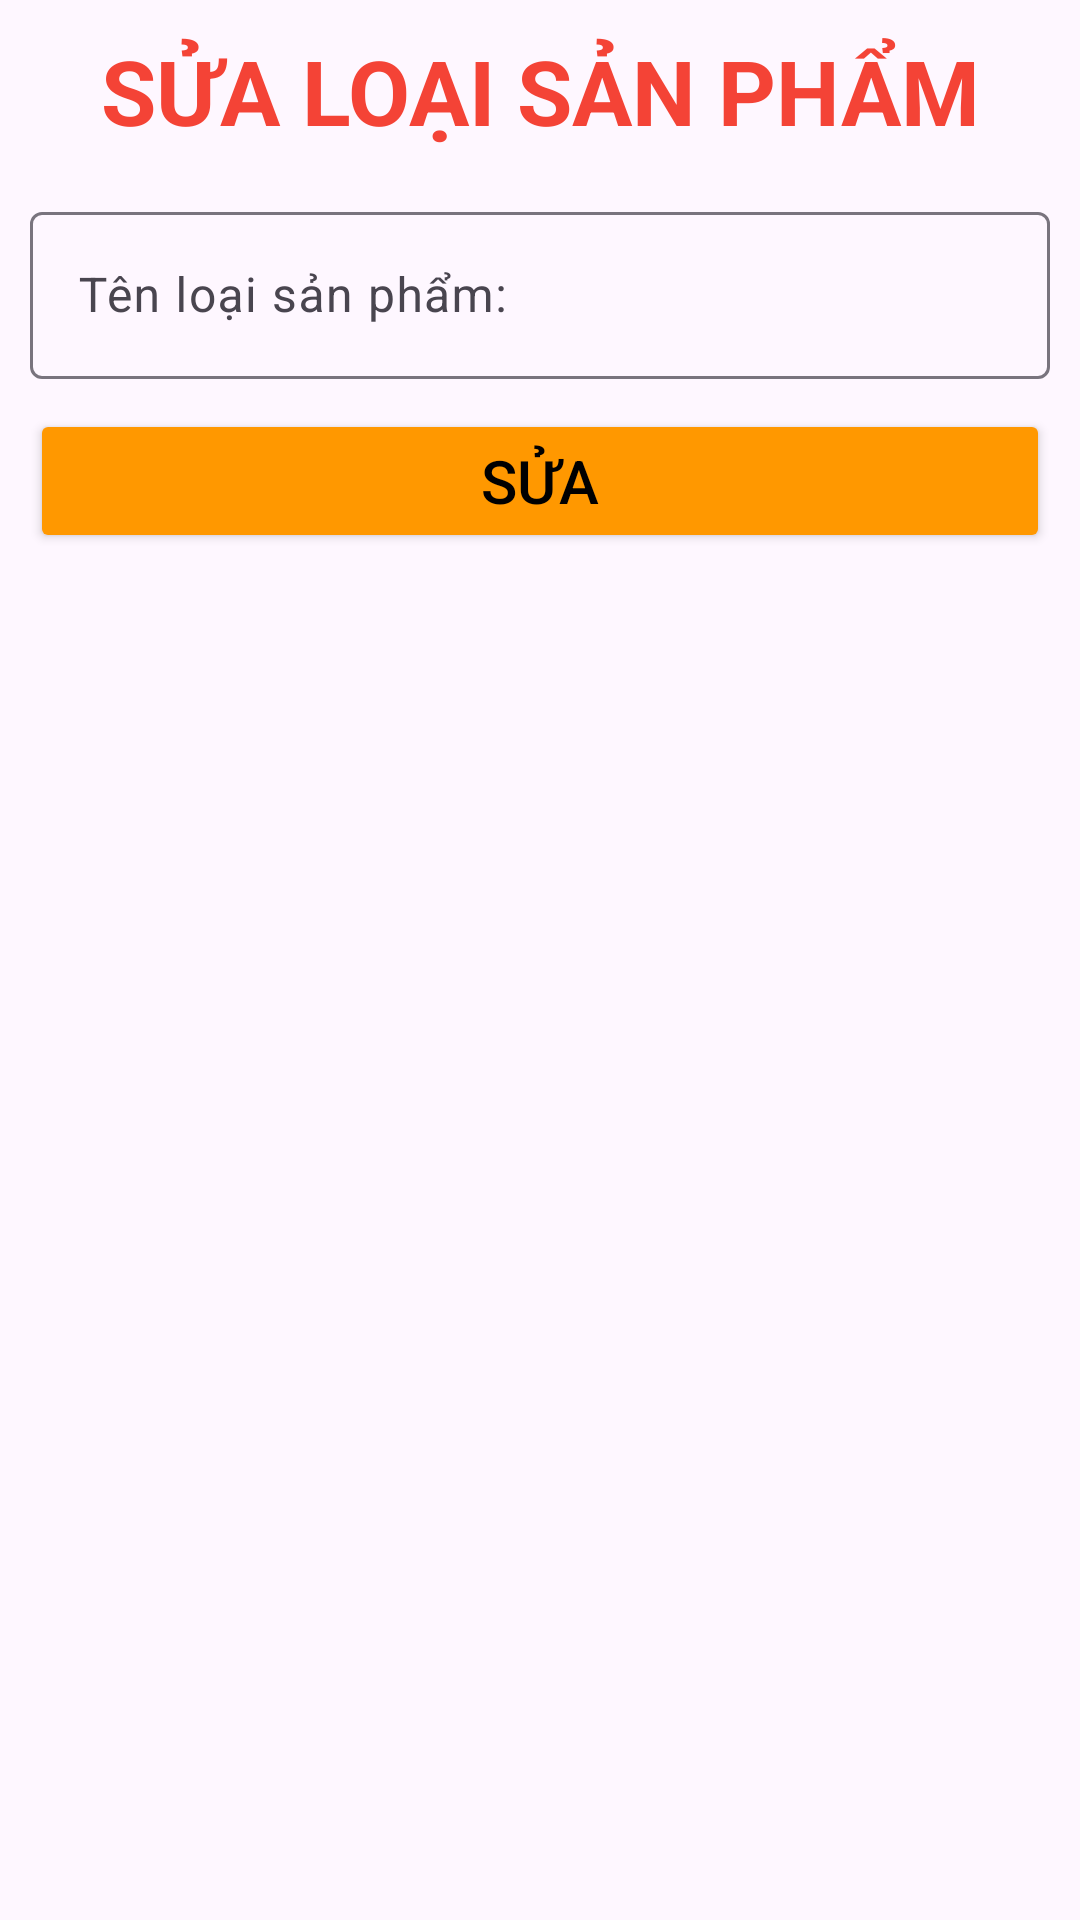

This screen was rendered from an Android layout file. Write that file and the resources it references.
<!-- AndroidManifest.xml: application theme Theme.DemoAnd102 -->
<!-- res/layout/dialog_sua_category.xml -->
<?xml version="1.0" encoding="utf-8"?>
<LinearLayout xmlns:android="http://schemas.android.com/apk/res/android"
    android:layout_width="match_parent"
    android:layout_height="match_parent"
    android:orientation="vertical"
    android:padding="10dp">
    <TextView
        android:layout_width="match_parent"
        android:layout_height="wrap_content"
        android:gravity="center"
        android:text="SỬA LOẠI SẢN PHẨM"
        android:textColor="#F44336"
        android:textSize="30sp"
        android:textStyle="bold"
        android:id="@+id/title_sua_product"/>

    <com.google.android.material.textfield.TextInputLayout
        android:layout_width="match_parent"
        android:layout_height="wrap_content"
        android:layout_marginTop="15dp">

        <com.google.android.material.textfield.TextInputEditText
            android:id="@+id/edt_loai"
            android:layout_width="match_parent"
            android:layout_height="wrap_content"
            android:hint="Tên loại sản phẩm:" />
    </com.google.android.material.textfield.TextInputLayout>

    <Button
        android:id="@+id/btn_save_category"
        android:layout_width="match_parent"
        android:layout_height="wrap_content"
        android:layout_gravity="center"
        android:layout_marginTop="10dp"
        android:backgroundTint="#FF9800"
        android:text="SỬA"
        android:textColor="@color/black"
        android:textSize="20sp"

        />

</LinearLayout>
<!-- resources referenced by this layout -->
<resources>
  <style name="Theme.DemoAnd102" parent="Base.Theme.DemoAnd102" />
  <style name="Base.Theme.DemoAnd102" parent="Theme.Material3.DayNight.NoActionBar">
          
          
      </style>
  <!-- not gathered from this repository: default colours our renderer supplied (Android Studio template values) -->
  <color name="black">#FF000000</color>
</resources>
